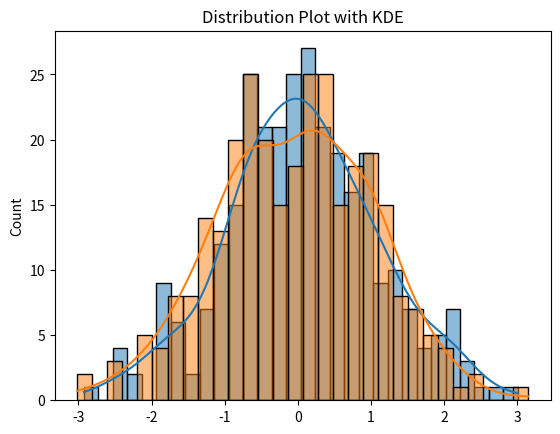

Reproduce this figure in Python.
import numpy as np
'''
np.random.rand(3, 2)    # uniform [0, 1)
np.random.randn(300)      # normal distribution
or 
np.random.normal(loc=0, scale=1, size=300) 
np.random.randint(1, 10, (2, 2))  # random integers
'''
a = np.random.rand(3, 2) # 3x2 array of numbers between 0 and 1, 1 exclusive
print(a)
'''
[[0.90325445 0.05688066]
 [0.58247387 0.72001365]
 [0.70374415 0.26457612]]
'''
'''
random.randn(d0, d1, ..., dn)
Return a sample (or samples) from the “standard normal” distribution.
generates an array of shape (d0, d1, ..., dn), filled with 
random floats sampled from a univariate “normal” (Gaussian) distribution of mean 0 and variance 1. 

A single float randomly sampled from the distribution is returned if no argument is provided.
'''
a = np.random.randn(300)
print(a)
'''
[-0.5349597  -0.04598684 -0.4552757  -0.05559329  0.61642794  0.70750912
 -0.61527149  0.7149446  -0.77037798  0.32102722  1.69407618 -0.78705131
  1.70306679  1.85949993 -1.20655686 -0.65854797  1.48848001 -0.10403715
 -1.48397624 -0.73631384 -0.69000783  1.21954445 -0.52826374 -0.86633825
  0.05082826 -0.63310893  0.22597083  1.15236892  0.10294349 -0.31114213
  1.40668227 -2.08440252  0.00750325  0.13057824 -0.64957305  0.62338286
 -1.75069947 -0.32967924  0.33902599 -0.94094051  0.31301413  2.60477116
 -1.13821834  0.01157057 -0.58173689 -1.40709371 -0.10234694 -1.61148516
  1.25297217 -0.62749906  1.86070725  0.59988145 -2.0665135  -2.31632312
 -2.25788665  0.03601914 -0.40629977 -0.68301311 -0.2814076   0.94710825
 -1.43387836  0.08645444  0.68246346  0.36564235 -0.87987396  1.17229517
  0.82651227 -0.67123998  2.26051022 -0.84855045  0.03682495  0.37169634
  0.2858122  -0.97202449  0.34520161 -1.1441229  -1.80975775  0.84495698
 -1.73454507  0.20668031 -2.40567525 -0.2185817   0.55606309 -0.84795118
 -0.52701399  0.70440133  0.27810276 -2.00037345 -0.482195    1.13577636
  0.80250756 -1.27572806 -0.50941429  0.29951269 -0.80811526  0.2091831
 -0.63616976 -1.604734   -0.33139933 -0.51522548 -1.25889495 -0.32510898
  0.54511695 -0.79612456 -1.00667098  1.76251623 -1.94155485 -1.37947829
  0.42080046  0.97095889  1.79472292 -1.38701395 -0.29984221  1.1150145
  0.99048224 -0.56512199 -0.05068661  1.60257909 -0.21490799 -0.17011113
 -1.51298801 -1.63361723  2.33655389 -0.86321134  0.41103019 -0.30794067
  1.15791429 -0.50073208 -0.39795885 -0.85379094 -2.56763848  0.78681859
  0.52750666 -1.57581793  0.16644994  0.90270778  0.13816591  1.10711306
 -2.28358895 -0.55361721 -1.22281149  0.180509    0.62366898 -0.55225677
  0.84889955 -0.95112668  0.39285655  0.61948471 -0.68869116 -0.22447855
 -0.47778556 -0.26064054 -0.89511824  0.93133866  1.94961645 -0.67826944
  1.07428155  0.8219467  -0.26224118 -2.42122651  0.79326752  0.92729443
 -1.23072379 -0.54581649 -0.28732901  0.29917803  0.25060386  0.2985957
 -1.27558988  1.16029755 -0.31680238  0.48784164 -0.26386961 -0.95842073
  1.08301357 -0.59397422 -1.71024943 -0.30907587  1.26806042 -0.23364814
 -0.03419334 -1.4242219   0.61569621  1.87295775  0.1644162   0.35218849
 -0.67525555 -0.21639741 -0.31511005  0.1408815   0.75675392  0.64140515
  0.04834229 -1.09286517 -0.20661176 -0.21413144  1.08874051  0.01680115
  0.39672496 -1.38094027  1.65348574 -0.34833434 -0.28917854 -0.2117918
 -0.39573536  0.64038569  0.24901632 -0.61906602 -0.6713449   0.54641902
  0.1853067   1.75652976  0.33581144 -1.22619014  1.42805734 -0.00336473
  0.5640018  -0.63540796 -0.84499507 -0.36137957 -1.01944824  0.73724238
  1.33852224 -0.56274178 -1.61137183 -0.51501705  3.13222806  0.57971217
 -0.45264442  0.07037573 -1.45965634 -0.60071716 -2.36252892  0.38960993
 -0.11967814  0.71817157  0.40236075 -1.1179713  -0.58770421  0.32671391
 -1.56176483 -1.39601956 -1.40568491  0.73504825 -0.8733363  -1.61842377
  0.03503642  0.03045234 -0.63325072  0.34113118  0.46778079  1.15934516
 -1.28890706 -0.01295999  0.50796317 -0.93973276  1.59854748 -0.84633002
  0.37539835  0.96820328 -0.2689143  -0.285514    0.31616845 -0.08865518
 -0.37810351  0.2337246   0.06235699 -1.02065247 -1.00575887  0.21941816
 -1.0602131  -0.20211541  1.73485354  1.64408123  2.0840321  -1.34874017
 -1.27729976 -0.53901298  1.63596777 -0.6366285  -2.16916788  1.88241305
 -1.60339348 -0.64492986  0.58156201  0.5006227  -0.00396394  0.06649865
  1.62512894 -2.16373223  1.39224911  1.24787621  0.38666568 -0.99561593
  0.31368935 -1.28045974 -0.36771251  0.94226971  0.57953691 -0.68885427]
'''

import seaborn as sns
import matplotlib.pyplot as plt
sns.histplot(a, kde=True, bins=30)  # newer version; distplot is deprecated
plt.title("Distribution Plot with KDE")
plt.show()

# loc - mean
# scale - standard deviation
# size - total number of records
a = np.random.normal(loc=0, scale=1, size=300)

sns.histplot(a, kde=True, bins=30)  # newer version; distplot is deprecated
plt.title("Distribution Plot with KDE")
plt.show()


lunch = ["pizza", "pasta", "hamburger", "pancake", "doughnut"]
print(np.random.choice(lunch)) # pancake

# randomly chooses the float number between 0 and 1 (0 and 1 included)
print(np.random.uniform(0, 1)) # 0.7598842345175858

# randomly chooses the integer number between 3 and 9 (both included)
print(np.random.randint(3, 9))